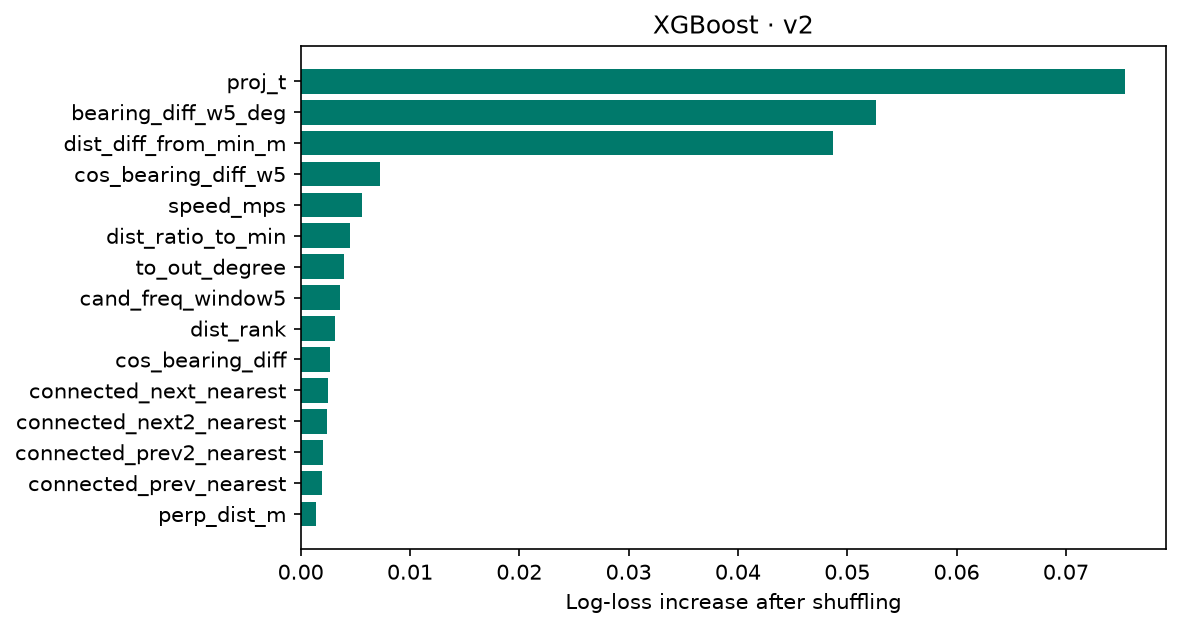

Values plotted in this chart, from the file beside it:
feature, importance, std
proj_t, 0.07539, 0.004593
bearing_diff_w5_deg, 0.05265, 0.001585
dist_diff_from_min_m, 0.0487, 0.002395
cos_bearing_diff_w5, 0.007277, 0.0007802
speed_mps, 0.005573, 0.0003738
dist_ratio_to_min, 0.004554, 0.0003182
to_out_degree, 0.003998, 0.0003647
cand_freq_window5, 0.003577, 0.0004017
dist_rank, 0.003159, 0.0002314
cos_bearing_diff, 0.002638, 0.0003926
connected_next_nearest, 0.00254, 0.0004015
connected_next2_nearest, 0.002365, 0.00013
connected_prev2_nearest, 0.002074, 0.0002137
connected_prev_nearest, 0.001938, 0.0001306
perp_dist_m, 0.001416, 0.0004274
n_cand_within_30m, 0.001303, 9.688740839547867e-05
from_out_degree, 0.001044, 0.0001218
dist_to_end_m, 0.001014, 0.0001395
bearing_diff_deg, 0.0009843, 0.0002447
perp_dist_ratio_to_2nd, 0.0008057, 0.0001089
dist_to_start_m, 0.0006337, 6.36858749857368e-05
same_as_next_nearest, 0.0003614, 3.462042668423435e-05
same_as_prev_nearest, 0.0003554, 8.827326110658267e-05
dist_zscore, 0.0002845, 5.2822302509771204e-05
arc_len_m, 0.0002545, 0.0002409
n_cand_within_15m, 0.0002342, 1.6922084697149876e-05
local_road_density, 0.0001122, 0.0001259
accel_mps2, 3.7948290506998697e-06, 2.9434477314978093e-05
is_fallback_cand, 0.0, 0.0
gps_gap_flag, -2.3270646731058755e-06, 5.949381783529147e-07
dt_s, -4.836916923522949e-05, 4.343948292078308e-05
has_reverse_arc, -9.910017251968384e-05, 0.0002721
to_in_degree, -0.0001492, 9.180486259782561e-05
